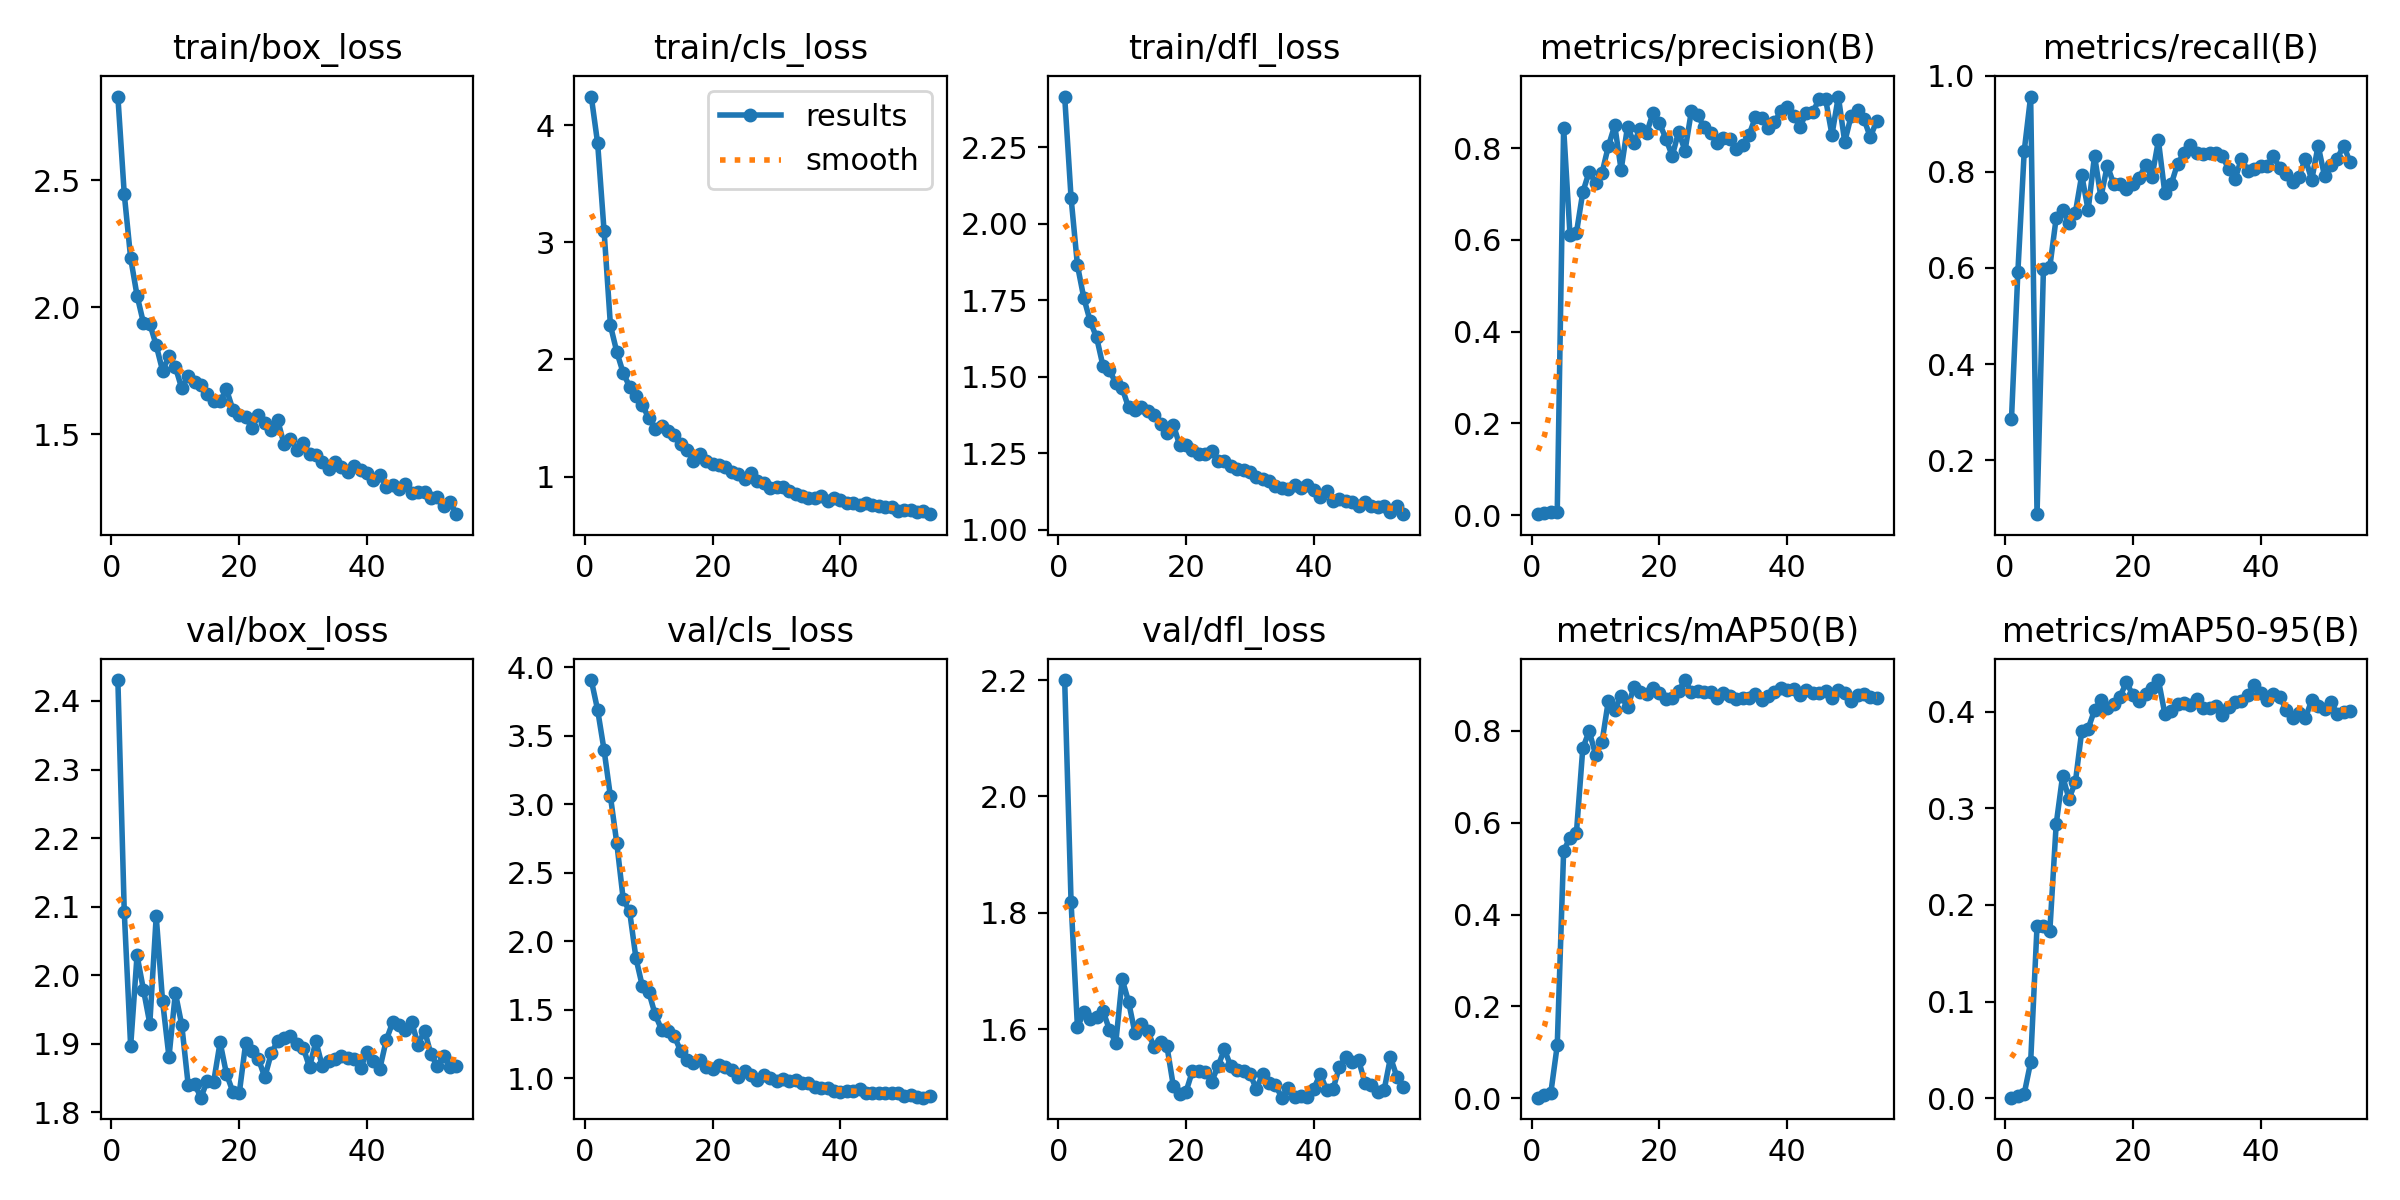

The data file committed next to this chart (first rows):
epoch, time, train/box_loss, train/cls_loss, train/dfl_loss, metrics/precision(B), metrics/recall(B), metrics/mAP50(B), metrics/mAP50-95(B), val/box_loss, val/cls_loss, val/dfl_loss, lr/pg0, lr/pg1, lr/pg2, lr/pg3, lr/pg4, lr/pg5, lr/pg6, lr/pg7
1, 28.35, 2.83, 4.246, 2.416, 0.00221, 0.2849, 0.00144, 0.00043, 2.43, 3.907, 2.2, 0.00102, 0.00034, 0.00102, 0.00034, 0.00102, 0.00034, 0.00102, 0.00034
2, 33.86, 2.447, 3.846, 2.085, 0.00458, 0.5914, 0.00647, 0.00195, 2.092, 3.688, 1.819, 0.002079, 0.0006931, 0.002079, 0.0006931, 0.002079, 0.0006931, 0.002079, 0.0006931
3, 39.33, 2.195, 3.1, 1.864, 0.00654, 0.8441, 0.01235, 0.00471, 1.896, 3.397, 1.604, 0.003117, 0.001039, 0.003117, 0.001039, 0.003117, 0.001039, 0.003117, 0.001039
4, 44.62, 2.047, 2.291, 1.757, 0.00742, 0.957, 0.1152, 0.03709, 2.029, 3.057, 1.629, 0.004133, 0.001378, 0.004133, 0.001378, 0.004133, 0.001378, 0.004133, 0.001378
5, 49.44, 1.94, 2.064, 1.682, 0.844, 0.08732, 0.5385, 0.178, 1.979, 2.713, 1.618, 0.005129, 0.00171, 0.005129, 0.00171, 0.005129, 0.00171, 0.005129, 0.00171
6, 54.59, 1.936, 1.885, 1.629, 0.61, 0.5971, 0.5678, 0.178, 1.929, 2.305, 1.621, 0.005703, 0.001901, 0.005703, 0.001901, 0.005703, 0.001901, 0.005703, 0.001901
7, 59.32, 1.851, 1.768, 1.535, 0.615, 0.6021, 0.5776, 0.1727, 2.086, 2.218, 1.632, 0.005644, 0.001881, 0.005644, 0.001881, 0.005644, 0.001881, 0.005644, 0.001881
8, 64.51, 1.751, 1.685, 1.521, 0.7038, 0.7043, 0.7623, 0.2837, 1.962, 1.874, 1.599, 0.005584, 0.001861, 0.005584, 0.001861, 0.005584, 0.001861, 0.005584, 0.001861
9, 69.1, 1.808, 1.611, 1.481, 0.7487, 0.7208, 0.7996, 0.3334, 1.881, 1.67, 1.577, 0.005525, 0.001842, 0.005525, 0.001842, 0.005525, 0.001842, 0.005525, 0.001842
10, 74.4, 1.766, 1.498, 1.463, 0.7242, 0.6935, 0.7484, 0.31, 1.974, 1.628, 1.686, 0.005465, 0.001822, 0.005465, 0.001822, 0.005465, 0.001822, 0.005465, 0.001822
11, 79.18, 1.682, 1.408, 1.4, 0.7456, 0.715, 0.775, 0.327, 1.927, 1.465, 1.648, 0.005406, 0.001802, 0.005406, 0.001802, 0.005406, 0.001802, 0.005406, 0.001802
12, 84.21, 1.731, 1.43, 1.391, 0.8039, 0.7935, 0.8656, 0.3801, 1.841, 1.354, 1.594, 0.005347, 0.001782, 0.005347, 0.001782, 0.005347, 0.001782, 0.005347, 0.001782
13, 88.61, 1.706, 1.388, 1.403, 0.8496, 0.7204, 0.8461, 0.3826, 1.842, 1.341, 1.608, 0.005287, 0.001762, 0.005287, 0.001762, 0.005287, 0.001762, 0.005287, 0.001762
14, 93.83, 1.697, 1.352, 1.39, 0.7526, 0.8339, 0.8766, 0.4016, 1.821, 1.304, 1.597, 0.005228, 0.001743, 0.005228, 0.001743, 0.005228, 0.001743, 0.005228, 0.001743
15, 98.65, 1.658, 1.281, 1.375, 0.8467, 0.7473, 0.8515, 0.4123, 1.846, 1.197, 1.569, 0.005168, 0.001723, 0.005168, 0.001723, 0.005168, 0.001723, 0.005168, 0.001723
16, 103.8, 1.633, 1.226, 1.346, 0.8121, 0.8134, 0.8946, 0.4043, 1.845, 1.135, 1.579, 0.005109, 0.001703, 0.005109, 0.001703, 0.005109, 0.001703, 0.005109, 0.001703
17, 108.4, 1.631, 1.137, 1.317, 0.8423, 0.7752, 0.8854, 0.4079, 1.902, 1.11, 1.571, 0.00505, 0.001683, 0.00505, 0.001683, 0.00505, 0.001683, 0.00505, 0.001683
18, 113.7, 1.677, 1.196, 1.344, 0.8333, 0.7742, 0.8803, 0.4158, 1.856, 1.132, 1.503, 0.00499, 0.001663, 0.00499, 0.001663, 0.00499, 0.001663, 0.00499, 0.001663
19, 118.4, 1.598, 1.13, 1.277, 0.8768, 0.7655, 0.894, 0.4308, 1.83, 1.077, 1.489, 0.004931, 0.001644, 0.004931, 0.001644, 0.004931, 0.001644, 0.004931, 0.001644
20, 123.7, 1.578, 1.109, 1.278, 0.8544, 0.7742, 0.882, 0.417, 1.828, 1.068, 1.493, 0.004871, 0.001624, 0.004871, 0.001624, 0.004871, 0.001624, 0.004871, 0.001624
21, 128.6, 1.568, 1.096, 1.262, 0.8208, 0.7881, 0.8703, 0.4113, 1.901, 1.096, 1.529, 0.004812, 0.001604, 0.004812, 0.001604, 0.004812, 0.001604, 0.004812, 0.001604
22, 134, 1.526, 1.081, 1.25, 0.7829, 0.8142, 0.8724, 0.4188, 1.89, 1.08, 1.528, 0.004753, 0.001584, 0.004753, 0.001584, 0.004753, 0.001584, 0.004753, 0.001584
23, 138.8, 1.576, 1.04, 1.249, 0.8354, 0.7903, 0.8868, 0.4241, 1.878, 1.061, 1.527, 0.004693, 0.001564, 0.004693, 0.001564, 0.004693, 0.001564, 0.004693, 0.001564
24, 144, 1.546, 1.025, 1.258, 0.7941, 0.8656, 0.9107, 0.4329, 1.851, 1.008, 1.51, 0.004634, 0.001545, 0.004634, 0.001545, 0.004634, 0.001545, 0.004634, 0.001545
25, 148.8, 1.518, 0.9777, 1.225, 0.881, 0.7563, 0.8836, 0.3982, 1.886, 1.049, 1.536, 0.004574, 0.001525, 0.004574, 0.001525, 0.004574, 0.001525, 0.004574, 0.001525
26, 153.8, 1.558, 1.027, 1.224, 0.8717, 0.7742, 0.8864, 0.4006, 1.904, 1.02, 1.566, 0.004515, 0.001505, 0.004515, 0.001505, 0.004515, 0.001505, 0.004515, 0.001505
27, 158.5, 1.463, 0.9582, 1.208, 0.8451, 0.8172, 0.8854, 0.4084, 1.909, 0.9847, 1.537, 0.004456, 0.001485, 0.004456, 0.001485, 0.004456, 0.001485, 0.004456, 0.001485
28, 163.6, 1.484, 0.9413, 1.201, 0.8331, 0.8387, 0.8839, 0.4092, 1.911, 1.019, 1.53, 0.004396, 0.001465, 0.004396, 0.001465, 0.004396, 0.001465, 0.004396, 0.001465
29, 168.5, 1.441, 0.902, 1.195, 0.8116, 0.8571, 0.8718, 0.4074, 1.9, 0.9977, 1.528, 0.004337, 0.001446, 0.004337, 0.001446, 0.004337, 0.001446, 0.004337, 0.001446
30, 173.4, 1.468, 0.9078, 1.19, 0.8218, 0.8387, 0.8818, 0.4128, 1.894, 0.9792, 1.524, 0.004277, 0.001426, 0.004277, 0.001426, 0.004277, 0.001426, 0.004277, 0.001426
31, 178, 1.425, 0.9106, 1.173, 0.8207, 0.8369, 0.8765, 0.4035, 1.866, 0.9897, 1.498, 0.004218, 0.001406, 0.004218, 0.001406, 0.004218, 0.001406, 0.004218, 0.001406
32, 183.2, 1.417, 0.8758, 1.166, 0.7973, 0.8387, 0.8698, 0.4044, 1.904, 0.9816, 1.523, 0.004159, 0.001386, 0.004159, 0.001386, 0.004159, 0.001386, 0.004159, 0.001386
33, 188.2, 1.393, 0.8542, 1.158, 0.8073, 0.8387, 0.8722, 0.4061, 1.867, 0.9836, 1.508, 0.004099, 0.001366, 0.004099, 0.001366, 0.004099, 0.001366, 0.004099, 0.001366
34, 193.3, 1.364, 0.8382, 1.144, 0.8276, 0.8333, 0.8712, 0.3963, 1.874, 0.961, 1.504, 0.00404, 0.001347, 0.00404, 0.001347, 0.00404, 0.001347, 0.00404, 0.001347
35, 197.9, 1.393, 0.8139, 1.137, 0.8669, 0.8056, 0.8814, 0.4054, 1.877, 0.965, 1.483, 0.00398, 0.001327, 0.00398, 0.001327, 0.00398, 0.001327, 0.00398, 0.001327
36, 203, 1.373, 0.8134, 1.134, 0.8648, 0.785, 0.8681, 0.4097, 1.882, 0.9343, 1.5, 0.003921, 0.001307, 0.003921, 0.001307, 0.003921, 0.001307, 0.003921, 0.001307
37, 207.9, 1.351, 0.8355, 1.147, 0.844, 0.828, 0.8768, 0.4108, 1.879, 0.9283, 1.484, 0.003862, 0.001287, 0.003862, 0.001287, 0.003862, 0.001287, 0.003862, 0.001287
38, 213.2, 1.374, 0.7935, 1.138, 0.8564, 0.8018, 0.8839, 0.4172, 1.877, 0.9258, 1.485, 0.003802, 0.001267, 0.003802, 0.001267, 0.003802, 0.001267, 0.003802, 0.001267
39, 217.7, 1.36, 0.8194, 1.148, 0.8809, 0.8065, 0.8925, 0.4282, 1.865, 0.9018, 1.484, 0.003743, 0.001248, 0.003743, 0.001248, 0.003743, 0.001248, 0.003743, 0.001248
40, 223.1, 1.35, 0.7969, 1.129, 0.8887, 0.8118, 0.8885, 0.4196, 1.888, 0.8957, 1.498, 0.003683, 0.001228, 0.003683, 0.001228, 0.003683, 0.001228, 0.003683, 0.001228
41, 228, 1.322, 0.7739, 1.107, 0.871, 0.8118, 0.8914, 0.4126, 1.874, 0.9071, 1.523, 0.003624, 0.001208, 0.003624, 0.001208, 0.003624, 0.001208, 0.003624, 0.001208
42, 233.2, 1.341, 0.7767, 1.128, 0.8462, 0.8333, 0.8784, 0.4179, 1.863, 0.9073, 1.496, 0.003565, 0.001188, 0.003565, 0.001188, 0.003565, 0.001188, 0.003565, 0.001188
43, 238.1, 1.292, 0.7588, 1.094, 0.8773, 0.8074, 0.8881, 0.4155, 1.905, 0.9208, 1.497, 0.003505, 0.001168, 0.003505, 0.001168, 0.003505, 0.001168, 0.003505, 0.001168
44, 243.1, 1.303, 0.7717, 1.102, 0.879, 0.7957, 0.8834, 0.4022, 1.931, 0.8878, 1.535, 0.003446, 0.001149, 0.003446, 0.001149, 0.003446, 0.001149, 0.003446, 0.001149
45, 247.9, 1.284, 0.7582, 1.095, 0.9063, 0.7799, 0.8829, 0.394, 1.928, 0.8882, 1.553, 0.003386, 0.001129, 0.003386, 0.001129, 0.003386, 0.001129, 0.003386, 0.001129
46, 252.7, 1.307, 0.7501, 1.093, 0.9073, 0.7897, 0.8868, 0.3989, 1.92, 0.8877, 1.545, 0.003327, 0.001109, 0.003327, 0.001109, 0.003327, 0.001109, 0.003327, 0.001109
47, 257.7, 1.268, 0.7365, 1.077, 0.829, 0.828, 0.8707, 0.3933, 1.931, 0.8896, 1.547, 0.003268, 0.001089, 0.003268, 0.001089, 0.003268, 0.001089, 0.003268, 0.001089
48, 262.9, 1.274, 0.7402, 1.092, 0.9123, 0.7833, 0.8892, 0.4122, 1.899, 0.8897, 1.508, 0.003208, 0.001069, 0.003208, 0.001069, 0.003208, 0.001069, 0.003208, 0.001069
49, 267.3, 1.272, 0.7098, 1.077, 0.8135, 0.8548, 0.8819, 0.4056, 1.919, 0.8888, 1.504, 0.003149, 0.00105, 0.003149, 0.00105, 0.003149, 0.00105, 0.003149, 0.00105
50, 272.8, 1.25, 0.7153, 1.075, 0.87, 0.7915, 0.8647, 0.4025, 1.885, 0.8666, 1.493, 0.003089, 0.00103, 0.003089, 0.00103, 0.003089, 0.00103, 0.003089, 0.00103
51, 277.5, 1.253, 0.7142, 1.078, 0.8834, 0.8144, 0.8782, 0.4099, 1.867, 0.8724, 1.496, 0.00303, 0.00101, 0.00303, 0.00101, 0.00303, 0.00101, 0.00303, 0.00101
52, 282.5, 1.219, 0.7001, 1.059, 0.8639, 0.828, 0.8792, 0.3978, 1.882, 0.8579, 1.552, 0.002971, 0.0009902, 0.002971, 0.0009902, 0.002971, 0.0009902, 0.002971, 0.0009902
53, 287.4, 1.234, 0.7098, 1.079, 0.8238, 0.8548, 0.8729, 0.3996, 1.866, 0.8565, 1.519, 0.002911, 0.0009704, 0.002911, 0.0009704, 0.002911, 0.0009704, 0.002911, 0.0009704
54, 292.4, 1.186, 0.6787, 1.051, 0.8592, 0.8204, 0.8726, 0.4005, 1.868, 0.8721, 1.502, 0.002852, 0.0009506, 0.002852, 0.0009506, 0.002852, 0.0009506, 0.002852, 0.0009506
